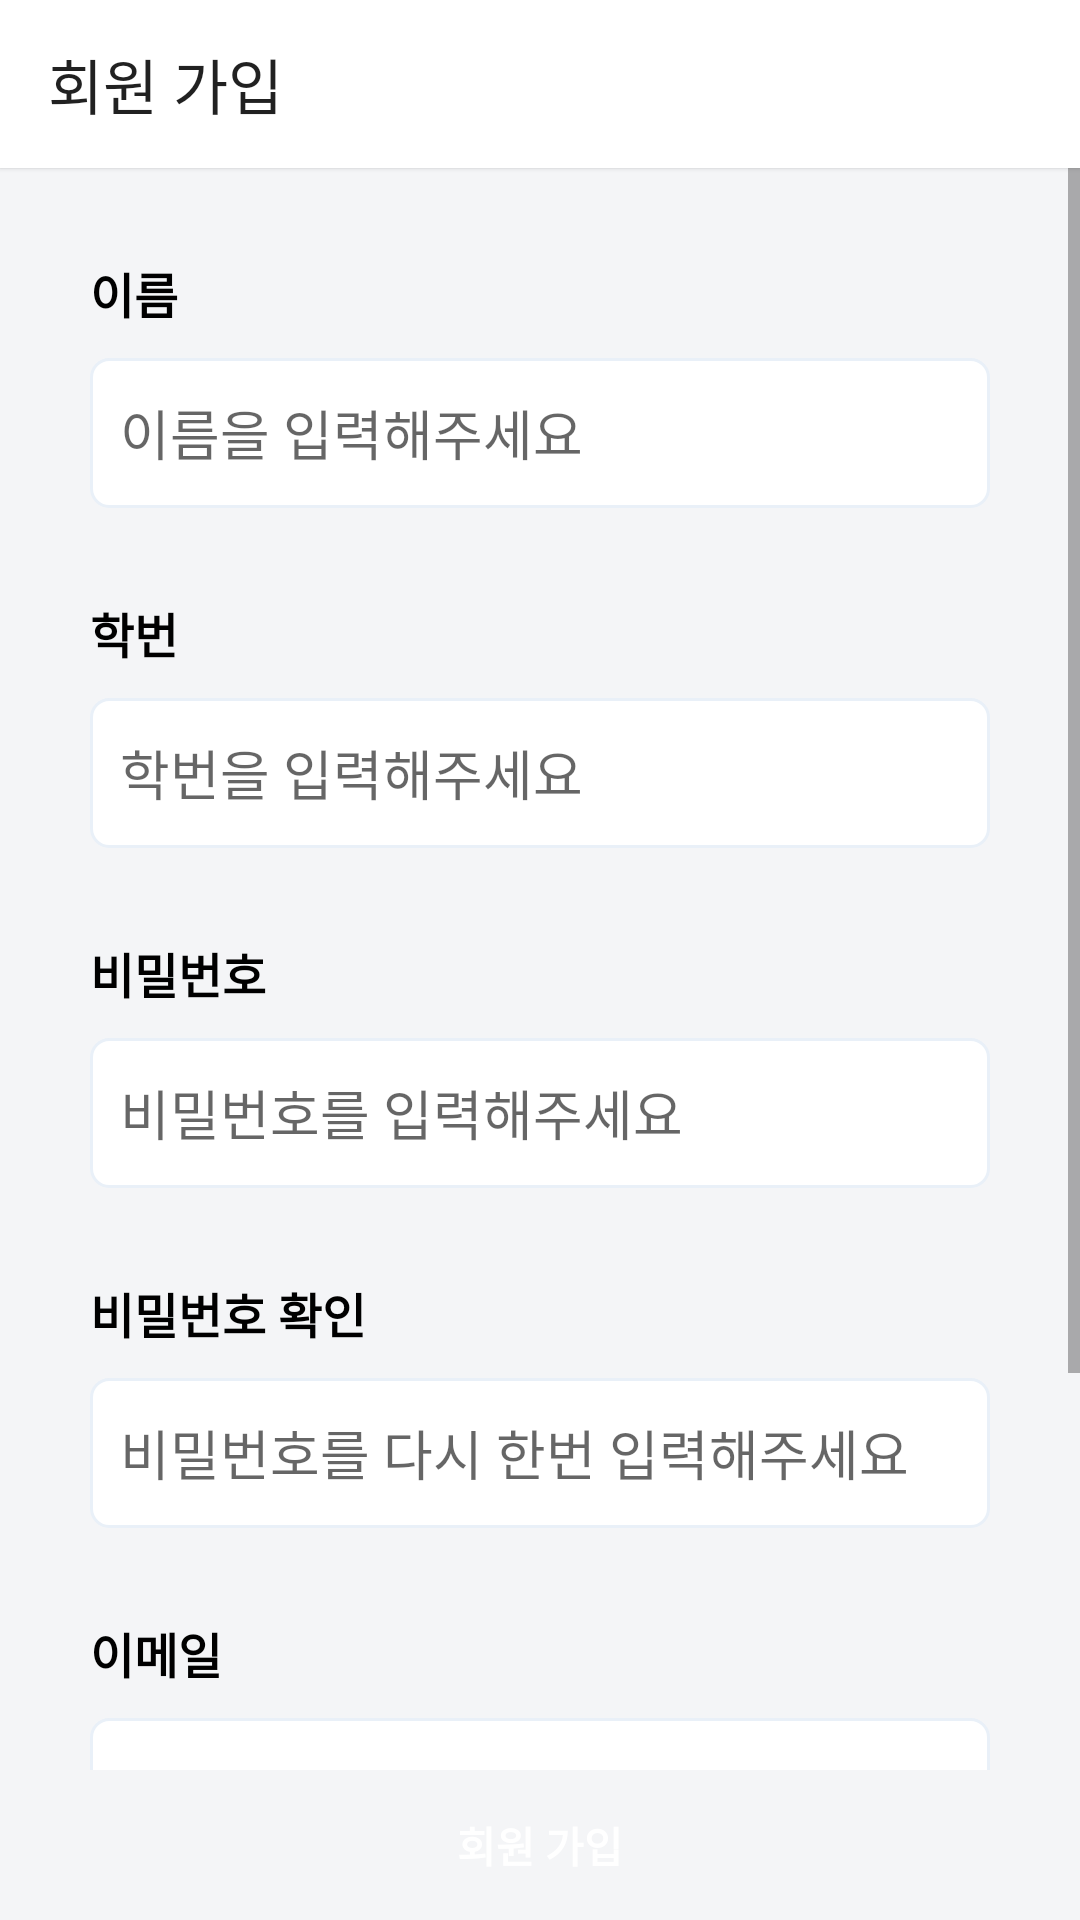

Layout XML and referenced resources for this Android screen:
<!-- AndroidManifest.xml: application theme Theme.NSL_app -->
<!-- res/layout/activity_register.xml -->
<?xml version="1.0" encoding="utf-8"?>
<LinearLayout xmlns:android="http://schemas.android.com/apk/res/android"
    xmlns:app="http://schemas.android.com/apk/res-auto"
    xmlns:tools="http://schemas.android.com/tools"
    android:layout_width="match_parent"
    android:layout_height="match_parent"
    android:background="@color/background_skylight"
    android:orientation="vertical"
    tools:context=".pages.session.RegisterActivity">

    <androidx.appcompat.widget.Toolbar
        android:id="@+id/toolbar_register"
        android:layout_width="match_parent"
        android:layout_height="wrap_content"
        android:background="@color/white"
        android:elevation="1dp"
        app:layout_constraintEnd_toEndOf="parent"
        app:layout_constraintStart_toStartOf="parent"
        app:layout_constraintTop_toTopOf="parent"
        app:title="@string/obj_reg_title" />

    <ScrollView
        android:layout_width="match_parent"
        android:layout_height="match_parent"
        android:layout_weight="1">

        <LinearLayout
            android:layout_width="match_parent"
            android:layout_height="wrap_content"
            android:orientation="vertical"
            android:paddingBottom="@dimen/gap_vertical">

            <TextView
                style="@style/subTitleColorTextStyle"
                android:layout_width="wrap_content"
                android:layout_height="wrap_content"
                android:layout_marginLeft="@dimen/gap_horizontal"
                android:layout_marginTop="@dimen/gap_vertical"
                android:text="@string/obj_reg_name"
                app:layout_constraintStart_toStartOf="parent"
                app:layout_constraintTop_toBottomOf="@+id/toolbar_register" />

            <EditText
                android:id="@+id/et_reg_name"
                android:layout_width="match_parent"
                android:layout_height="@dimen/btn_full_height"
                android:layout_marginHorizontal="@dimen/gap_horizontal"
                android:layout_marginTop="@dimen/gap_line"
                android:background="@drawable/et_white_outline"
                android:hint="@string/obj_reg_name_hint"
                android:padding="@dimen/gap_line"
                app:layout_constraintEnd_toEndOf="parent"
                app:layout_constraintStart_toStartOf="parent"
                app:layout_constraintTop_toBottomOf="@+id/textView4" />

            <TextView
                android:id="@+id/textView4"
                style="@style/subTitleColorTextStyle"
                android:layout_width="wrap_content"
                android:layout_height="wrap_content"
                android:layout_marginLeft="@dimen/gap_horizontal"
                android:layout_marginTop="@dimen/gap_vertical"
                android:text="@string/obj_reg_number"
                app:layout_constraintStart_toStartOf="parent"
                app:layout_constraintTop_toBottomOf="@+id/toolbar_register" />

            <EditText
                android:id="@+id/et_reg_number"
                android:layout_width="match_parent"
                android:layout_height="@dimen/btn_full_height"
                android:layout_marginHorizontal="@dimen/gap_horizontal"
                android:layout_marginTop="@dimen/gap_line"
                android:background="@drawable/et_white_outline"
                android:hint="@string/obj_reg_number_hint"
                android:padding="@dimen/gap_line"
                app:layout_constraintEnd_toEndOf="parent"
                app:layout_constraintStart_toStartOf="parent"
                app:layout_constraintTop_toBottomOf="@+id/textView4" />

            <TextView
                android:id="@+id/textView5"
                style="@style/subTitleColorTextStyle"
                android:layout_width="wrap_content"
                android:layout_height="wrap_content"
                android:layout_marginLeft="@dimen/gap_horizontal"
                android:layout_marginTop="@dimen/gap_vertical"
                android:text="@string/obj_reg_pw"
                app:layout_constraintStart_toStartOf="parent"
                app:layout_constraintTop_toBottomOf="@+id/editText" />

            <EditText
                android:id="@+id/et_reg_pw"
                android:layout_width="match_parent"
                android:layout_height="@dimen/btn_full_height"
                android:layout_marginHorizontal="@dimen/gap_horizontal"
                android:layout_marginTop="@dimen/gap_line"
                android:background="@drawable/et_white_outline"
                android:hint="@string/ogj_reg_pw_hint"
                android:inputType="textPassword"
                android:padding="@dimen/gap_line"
                app:layout_constraintEnd_toEndOf="parent"
                app:layout_constraintStart_toStartOf="parent"
                app:layout_constraintTop_toBottomOf="@+id/textView5" />

            <TextView
                android:id="@+id/textView6"
                style="@style/subTitleColorTextStyle"
                android:layout_width="wrap_content"
                android:layout_height="wrap_content"
                android:layout_marginLeft="@dimen/gap_horizontal"
                android:layout_marginTop="@dimen/gap_vertical"
                android:text="@string/obj_reg_pw_check"
                app:layout_constraintStart_toStartOf="parent"
                app:layout_constraintTop_toBottomOf="@+id/editText2" />

            <EditText
                android:id="@+id/et_reg_pw_check"
                android:layout_width="match_parent"
                android:layout_height="@dimen/btn_full_height"
                android:layout_marginHorizontal="@dimen/gap_horizontal"
                android:layout_marginTop="@dimen/gap_line"
                android:background="@drawable/et_white_outline"
                android:hint="@string/obj_reg_pw_check_hint"
                android:inputType="textPassword"
                android:padding="@dimen/gap_line"
                app:layout_constraintEnd_toEndOf="parent"
                app:layout_constraintStart_toStartOf="parent"
                app:layout_constraintTop_toBottomOf="@+id/textView6" />

            <TextView
                style="@style/subTitleColorTextStyle"
                android:layout_width="wrap_content"
                android:layout_height="wrap_content"
                android:layout_marginLeft="@dimen/gap_horizontal"
                android:layout_marginTop="@dimen/gap_vertical"
                android:text="@string/obj_reg_email"
                app:layout_constraintStart_toStartOf="parent"
                app:layout_constraintTop_toBottomOf="@+id/editText2" />

            <EditText
                android:id="@+id/et_reg_email"
                android:layout_width="match_parent"
                android:layout_height="@dimen/btn_full_height"
                android:layout_marginHorizontal="@dimen/gap_horizontal"
                android:layout_marginTop="@dimen/gap_line"
                android:background="@drawable/et_white_outline"
                android:hint="@string/obj_reg_email_hint"
                android:inputType="textEmailAddress"
                android:padding="@dimen/gap_line"
                app:layout_constraintEnd_toEndOf="parent"
                app:layout_constraintStart_toStartOf="parent"
                app:layout_constraintTop_toBottomOf="@+id/textView6" />

            <TextView
                style="@style/subTitleColorTextStyle"
                android:layout_width="wrap_content"
                android:layout_height="wrap_content"
                android:layout_marginLeft="@dimen/gap_horizontal"
                android:layout_marginTop="@dimen/gap_vertical"
                android:text="@string/obj_reg_phone"
                app:layout_constraintStart_toStartOf="parent"
                app:layout_constraintTop_toBottomOf="@+id/editText2" />

            <EditText
                android:id="@+id/et_reg_phone"
                android:layout_width="match_parent"
                android:layout_height="@dimen/btn_full_height"
                android:layout_marginHorizontal="@dimen/gap_horizontal"
                android:layout_marginTop="@dimen/gap_line"
                android:background="@drawable/et_white_outline"
                android:hint="@string/obj_reg_phone_hint"
                android:inputType="numberPassword"
                android:maxLength="11"
                android:padding="@dimen/gap_line"
                app:layout_constraintEnd_toEndOf="parent"
                app:layout_constraintStart_toStartOf="parent"
                app:layout_constraintTop_toBottomOf="@+id/textView6" />
        </LinearLayout>
    </ScrollView>


    <androidx.appcompat.widget.AppCompatButton
        android:id="@+id/btn_reg_finish"
        android:layout_width="match_parent"
        android:layout_height="@dimen/btn_full_height"
        android:background="@drawable/btn_default_square"
        android:foreground="?selectableItemBackground"
        android:text="@string/obj_reg_finish"
        app:layout_constraintBottom_toBottomOf="parent"
        app:layout_constraintEnd_toEndOf="parent"
        app:layout_constraintStart_toStartOf="parent" />

</LinearLayout>
<!-- resources referenced by this layout -->
<resources>
  <color name="background_skylight">#F4F5F7</color>
  <color name="white">#FFFFFFFF</color>
  <dimen name="btn_full_height">50dp</dimen>
  <dimen name="gap_horizontal">30dp</dimen>
  <dimen name="gap_line">10dp</dimen>
  <dimen name="gap_vertical">30dp</dimen>
  <!-- drawable btn_default_square (drawable) -->
  <?xml version="1.0" encoding="utf-8"?>
  <shape xmlns:android="http://schemas.android.com/apk/res/android">
      <solid android:color="@color/main_color_100" />
      <stroke
          android:width="0dp"
          android:color="#0000ff" />
      <corners android:radius="0dp" />
  </shape>
  <string name="obj_reg_email">이메일</string>
  <string name="obj_reg_email_hint">이메일을 입력해주세요</string>
  <string name="obj_reg_finish">회원 가입</string>
  <string name="obj_reg_name">이름</string>
  <string name="obj_reg_name_hint">이름을 입력해주세요</string>
  <string name="obj_reg_number">학번</string>
  <string name="obj_reg_number_hint">학번을 입력해주세요</string>
  <string name="obj_reg_phone">핸드폰 번호</string>
  <string name="obj_reg_phone_hint">"'-' 없이 입력해주세요</string>
  <string name="obj_reg_pw">비밀번호</string>
  <string name="obj_reg_pw_check">비밀번호 확인</string>
  <string name="obj_reg_pw_check_hint">비밀번호를 다시 한번 입력해주세요</string>
  <string name="obj_reg_title">회원 가입</string>
  <string name="ogj_reg_pw_hint">비밀번호를 입력해주세요</string>
  <style name="subTitleColorTextStyle">
          <item name="android:textColor">@color/black</item>
          <item name="android:textStyle">bold</item>
          <item name="android:textSize">16sp</item>
      </style>
  <style name="Theme.NSL_app" parent="Theme.AppCompat.Light.NoActionBar">
          
          <item name="colorPrimary">@color/white</item>
          <item name="colorPrimaryVariant">@color/purple_700</item>
          <item name="colorOnPrimary">@color/white</item>
          
          <item name="colorSecondary">@color/teal_200</item>
          <item name="colorSecondaryVariant">@color/teal_700</item>
          <item name="colorOnSecondary">@color/black</item>
          
          <item name="android:statusBarColor" tools:targetApi="l">@color/white</item>
          <item name="android:windowLightStatusBar">true</item>
          
  
  
          <item name="android:checkboxStyle">@style/customCheckBox</item>
          <item name="android:textColor">@color/black</item>
          <item name="android:buttonStyle">@style/customBtnStyle</item>
  
          
          <item name="android:windowBackground">@color/white</item>
  
          
      </style>
  <color name="navy">#293462</color>
  <color name="blue_gray">#E9F0F8</color>
  <color name="black">#FF000000</color>
  <color name="purple_700">#FF3700B3</color>
  <color name="teal_200">#FF03DAC5</color>
  <color name="teal_700">#FF018786</color>
  <style name="customCheckBox" parent="Widget.AppCompat.CompoundButton.CheckBox">
          <item name="android:buttonTint">@color/main_color</item>
      </style>
  <style name="customBtnStyle" parent="TextAppearance.AppCompat.Button">
          <item name="android:textStyle">bold</item>
          <item name="android:textColor">@color/white</item>
          <item name="android:gravity">center</item>
      </style>
  <color name="main_color">#9747FF</color>
</resources>
